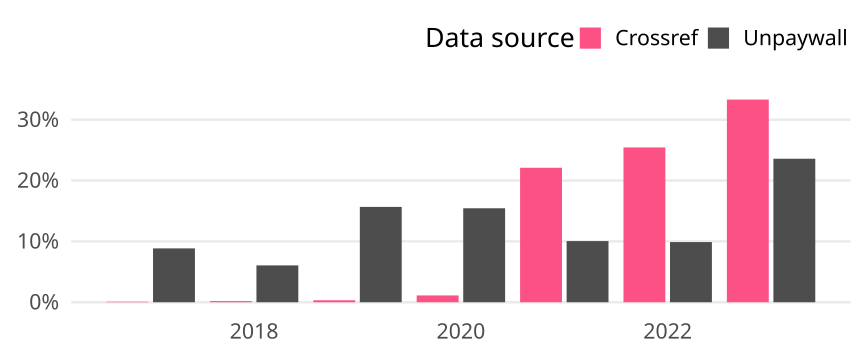

Data behind this chart, as committed beside it:
cr_year, cat, article_total, name, oa_articles, oa_share
2017, Germany, 2486, Crossref, 2, 8.045052292839903e-4
2017, Germany, 2486, Unpaywall, 220, 0.0885
2018, Germany, 2642, Crossref, 5, 0.001893
2018, Germany, 2642, Unpaywall, 160, 0.06056
2019, Germany, 2769, Crossref, 9, 0.00325
2019, Germany, 2769, Unpaywall, 434, 0.1567
2020, Germany, 2680, Crossref, 30, 0.01119
2020, Germany, 2680, Unpaywall, 414, 0.1545
2021, Germany, 2656, Crossref, 587, 0.221
2021, Germany, 2656, Unpaywall, 267, 0.1005
2022, Germany, 2315, Crossref, 589, 0.2544
2022, Germany, 2315, Unpaywall, 229, 0.09892
2023, Germany, 1522, Crossref, 507, 0.3331
2023, Germany, 1522, Unpaywall, 359, 0.2359
